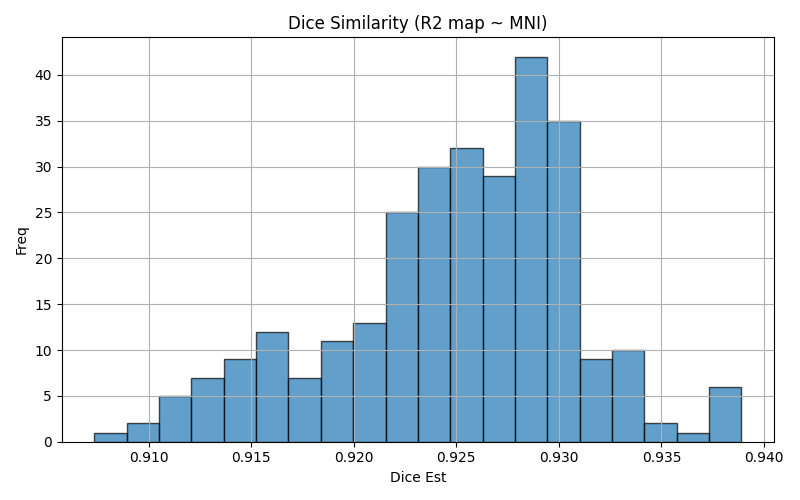

The file beside this chart, header and first rows:
img1	img2	dice	voxinmask	voxoutmask	ratio_inoutmask
sub-5415_run-02	mni152	0.9118	85.13	14.87	5.726
sub-5427_run-03	mni152	0.9195	88.52	11.48	7.711
sub-5404_run-07	mni152	0.9292	87.95	12.05	7.296
sub-5437_run-01	mni152	0.9127	84.83	15.17	5.593
sub-5422_run-06	mni152	0.9233	87.47	12.53	6.98
sub-5422_run-05	mni152	0.9241	87.64	12.36	7.089
sub-5426_run-01	mni152	0.9223	86.44	13.56	6.375
sub-5432_run-06	mni152	0.9227	86.63	13.37	6.478
sub-5428_run-03	mni152	0.9263	89.63	10.37	8.644
sub-5428_run-02	mni152	0.9296	89.91	10.09	8.912
sub-5436_run-04	mni152	0.9341	89.03	10.97	8.115
sub-5411_run-02	mni152	0.9177	87.1	12.9	6.753
sub-5421_run-03	mni152	0.9261	87.76	12.24	7.169
sub-5409_run-02	mni152	0.9275	87.45	12.55	6.971
sub-5418_run-01	mni152	0.9226	86.48	13.52	6.398
sub-5420_run-07	mni152	0.9243	87.96	12.04	7.303
sub-5440_run-01	mni152	0.9306	88.57	11.43	7.75
sub-5440_run-08	mni152	0.9297	88.08	11.92	7.387
sub-5423_run-05	mni152	0.9246	87.42	12.58	6.949
sub-5417_run-06	mni152	0.9307	88.57	11.43	7.745
sub-5409_run-08	mni152	0.929	87.71	12.29	7.138
sub-5436_run-06	mni152	0.9313	88.42	11.58	7.635
sub-5439_run-04	mni152	0.9243	87.16	12.84	6.791
sub-5435_run-02	mni152	0.9252	87.27	12.73	6.858
sub-5439_run-07	mni152	0.9157	85.48	14.52	5.889
sub-5416_run-07	mni152	0.9292	88.01	11.99	7.337
sub-5429_run-02	mni152	0.9297	88.3	11.7	7.546
sub-5412_run-05	mni152	0.9283	88.38	11.62	7.606
sub-5420_run-04	mni152	0.9236	88.08	11.92	7.388
sub-5416_run-09	mni152	0.9311	88.3	11.7	7.549
sub-5433_run-03	mni152	0.925	87.85	12.15	7.23
sub-5414_run-06	mni152	0.9291	89.48	10.52	8.505
sub-5429_run-05	mni152	0.9284	87.95	12.05	7.296
sub-5419_run-06	mni152	0.9279	88.46	11.54	7.665
sub-5410_run-03	mni152	0.9285	87.52	12.48	7.015
sub-5415_run-01	mni152	0.9094	84.89	15.11	5.618
sub-5436_run-08	mni152	0.9327	88.68	11.32	7.83
sub-5423_run-04	mni152	0.9256	87.7	12.3	7.131
sub-5432_run-04	mni152	0.9237	86.81	13.19	6.58
sub-5430_run-07	mni152	0.9387	90.84	9.157	9.921
sub-5426_run-02	mni152	0.9156	85.18	14.82	5.748
sub-5404_run-01	mni152	0.9261	87.34	12.66	6.898
sub-5422_run-01	mni152	0.9275	88.17	11.83	7.456
sub-5422_run-09	mni152	0.9289	88.42	11.58	7.638
sub-5414_run-02	mni152	0.928	89.62	10.38	8.633
sub-5437_run-09	mni152	0.9159	85	15	5.667
sub-5435_run-04	mni152	0.9262	87.25	12.75	6.844
sub-5417_run-09	mni152	0.9313	88.41	11.59	7.631
sub-5436_run-02	mni152	0.9322	88.62	11.38	7.784
sub-5427_run-08	mni152	0.9231	89.24	10.76	8.291
sub-5412_run-01	mni152	0.9217	87.04	12.96	6.719
sub-5439_run-02	mni152	0.926	87.56	12.44	7.037
sub-5412_run-02	mni152	0.9255	87.71	12.29	7.136
sub-5410_run-04	mni152	0.9307	88.11	11.89	7.414
sub-5401_run-05	mni152	0.9232	86.47	13.53	6.39
sub-5418_run-02	mni152	0.913	84.61	15.39	5.496
sub-5401_run-03	mni152	0.9211	86.26	13.74	6.278
sub-5439_run-03	mni152	0.9223	86.98	13.02	6.678
sub-5421_run-01	mni152	0.9286	87.96	12.04	7.305
sub-5423_run-06	mni152	0.9247	87.44	12.56	6.962
... 228 more rows
